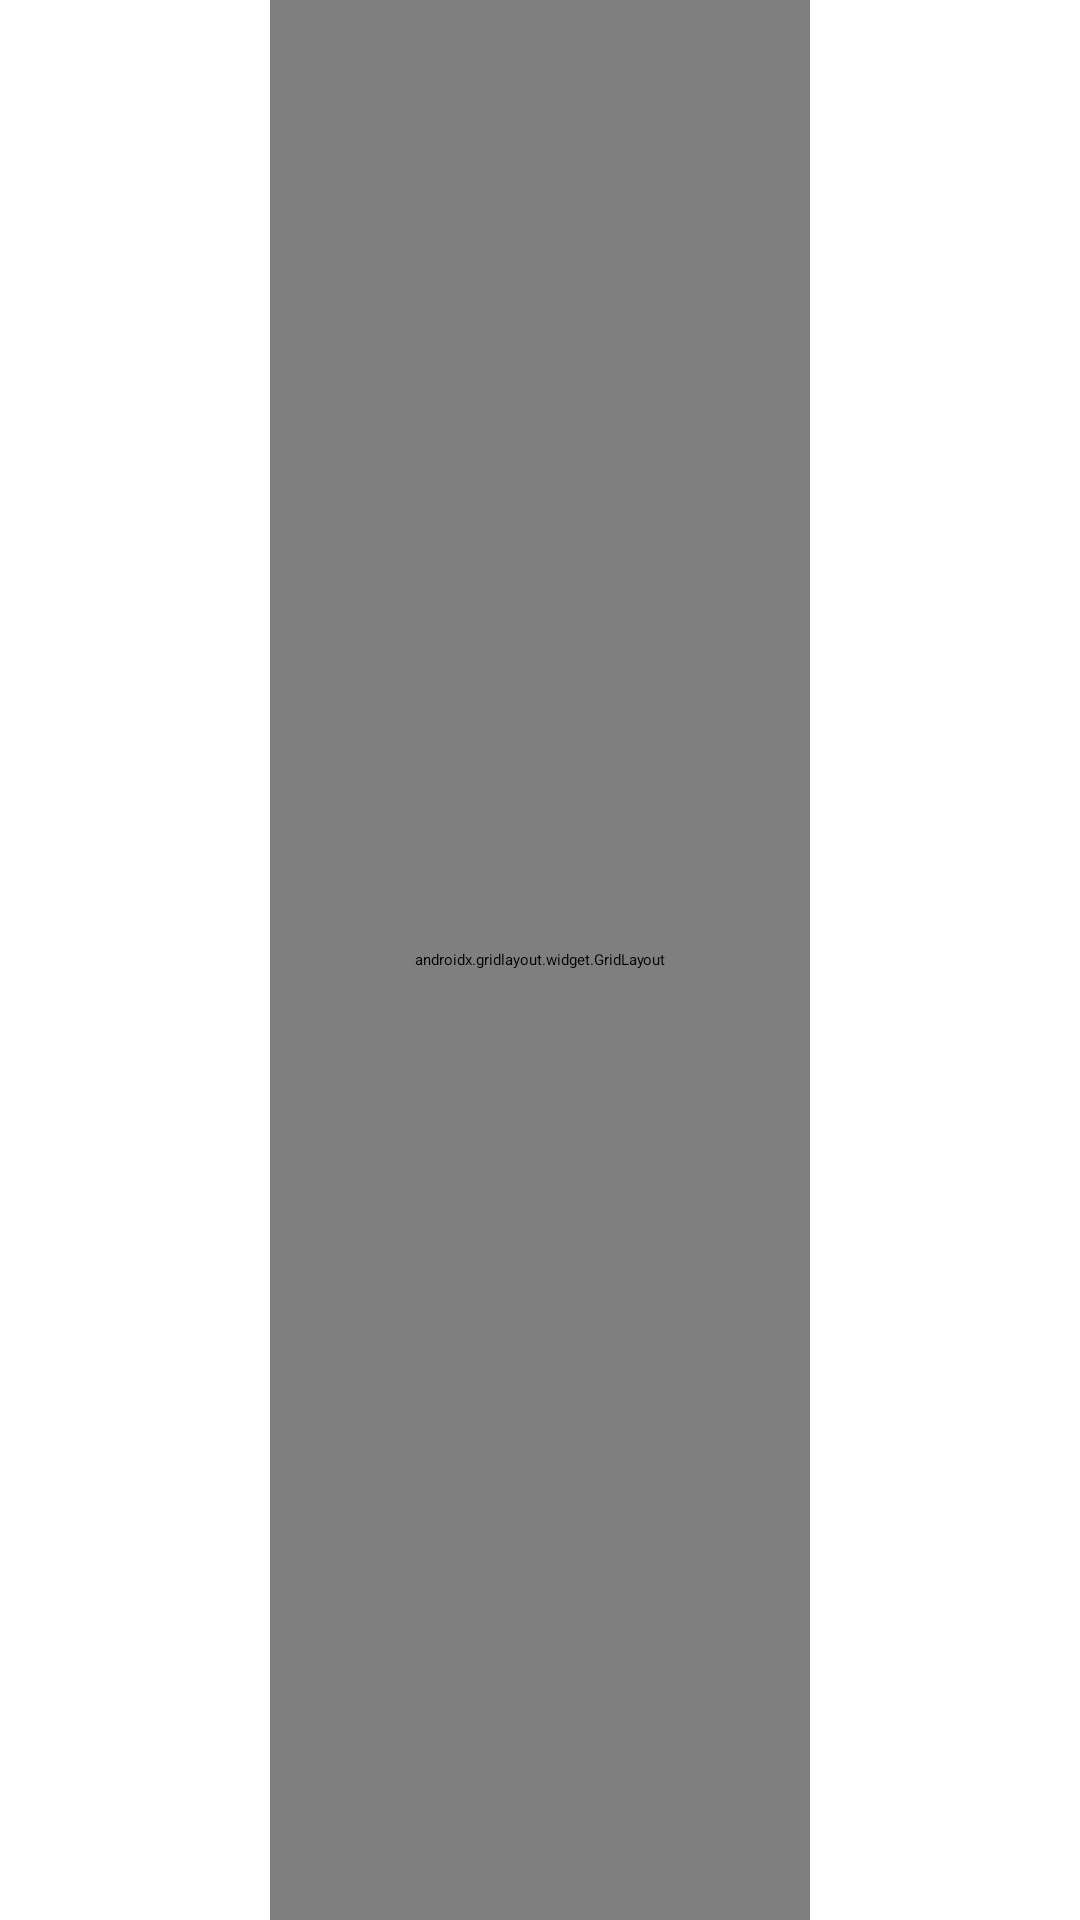

Produce the Android XML layout that renders to this screen, including the resource entries it uses.
<!-- AndroidManifest.xml: application theme AppTheme.NoActionBar -->
<!-- res/layout/activity_detail_tab.xml -->
<?xml version="1.0" encoding="utf-8"?>
<LinearLayout xmlns:android="http://schemas.android.com/apk/res/android"
    xmlns:app="http://schemas.android.com/apk/res-auto"
    xmlns:tools="http://schemas.android.com/tools"
    android:id="@+id/LN_tab_layout"
    android:layout_width="match_parent"
    android:layout_height="match_parent"
    android:layout_weight="0.5"
    tools:context=".DetailTabActivity">

    <Space
        android:layout_width="wrap_content"
        android:layout_height="wrap_content"
        android:layout_weight="1" />

    <androidx.gridlayout.widget.GridLayout
        android:id="@+id/GL_TAB_detail"
        android:layout_width="0dp"
        android:layout_height="match_parent"
        android:layout_weight="2">

    </androidx.gridlayout.widget.GridLayout>

    <Space
        android:layout_width="wrap_content"
        android:layout_height="wrap_content"
        android:layout_weight="1" />

</LinearLayout>
<!-- resources referenced by this layout -->
<resources>

</resources>
